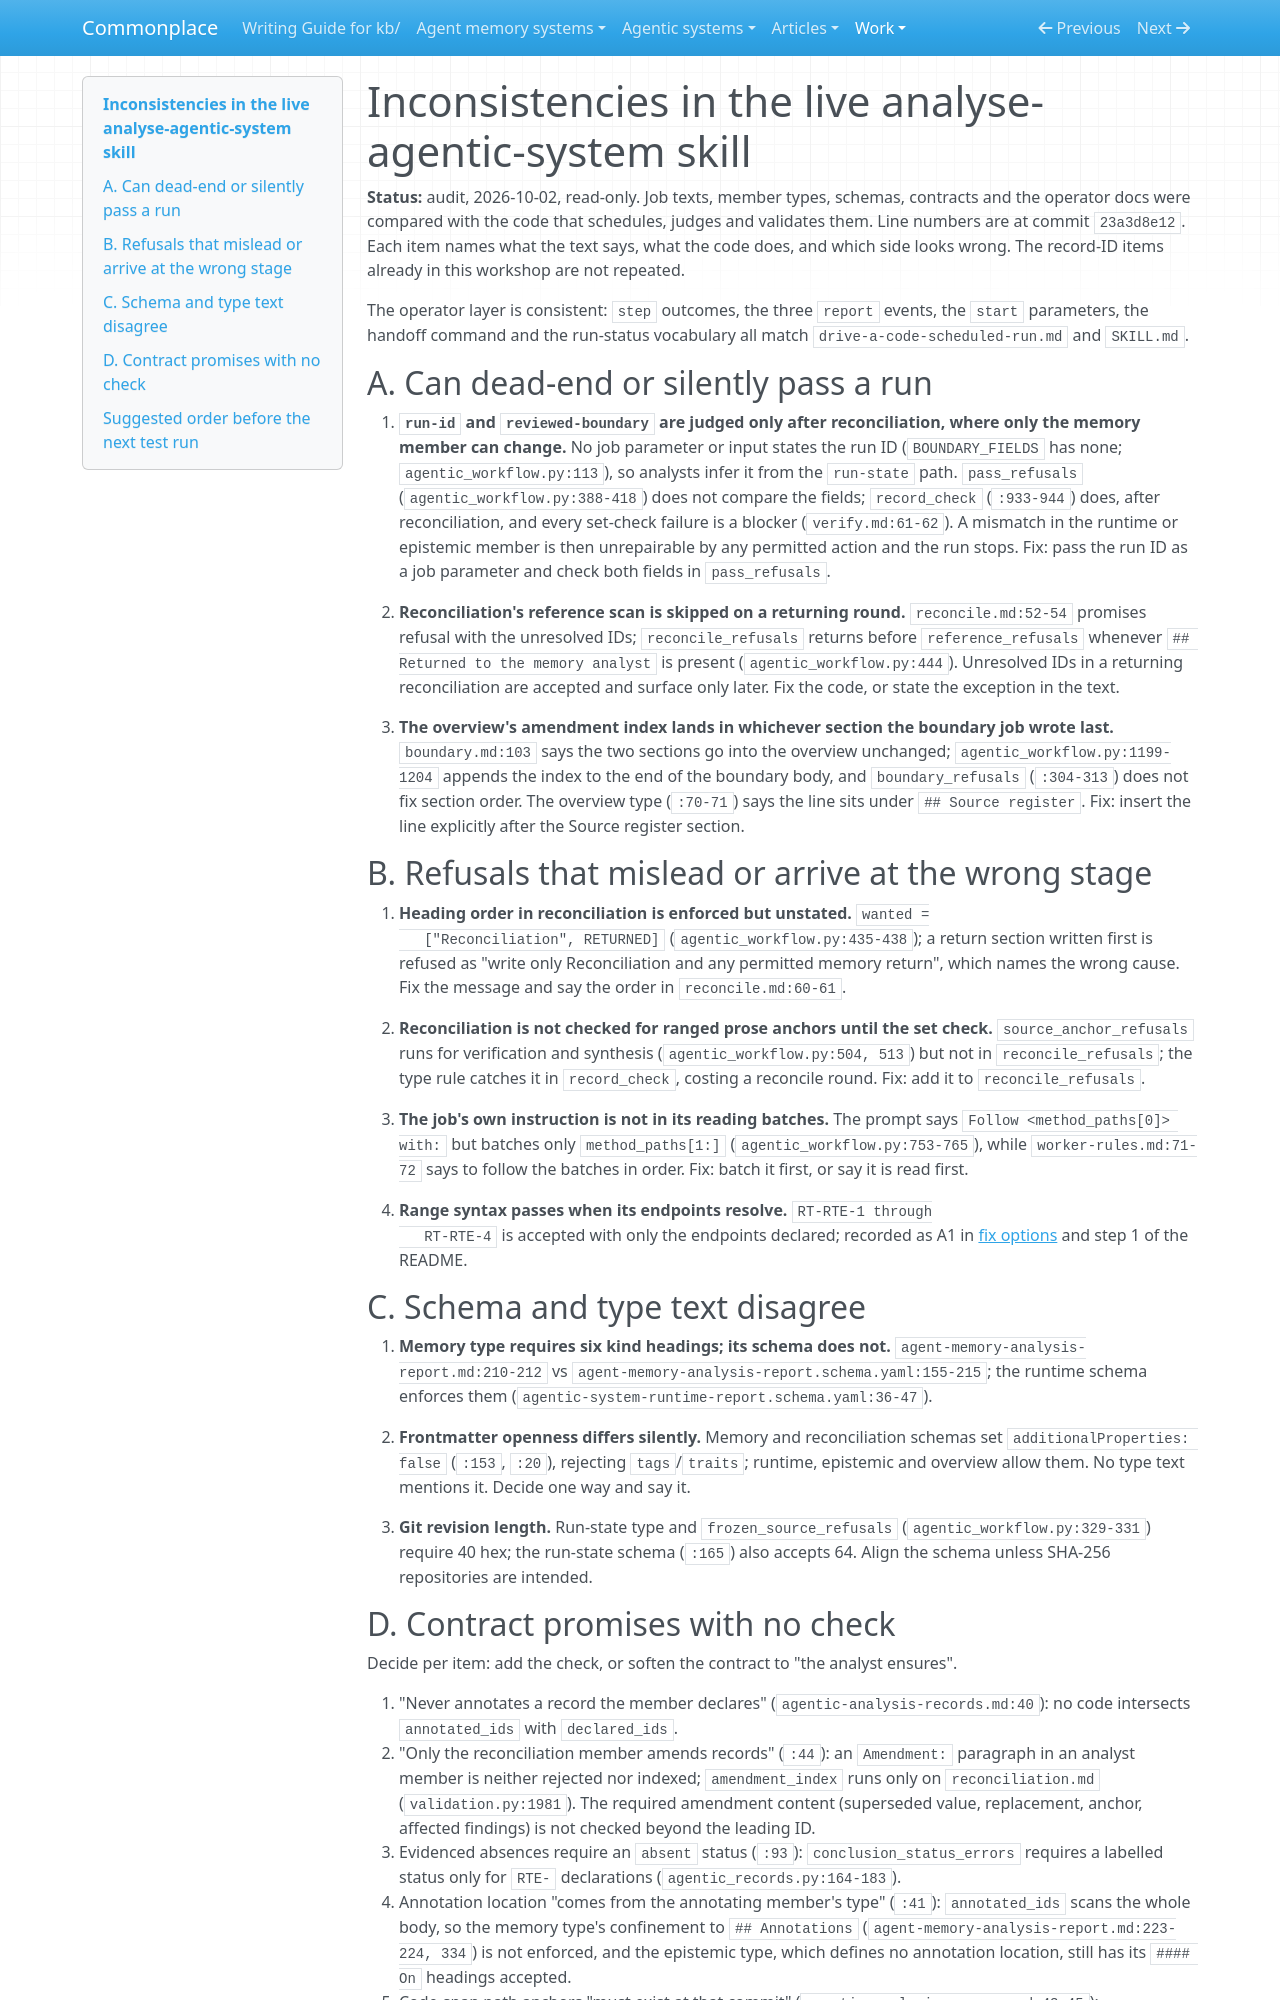

repository: zby/commonplace · page: work/analyse-agentic-system-amendments/skill-inconsistencies/index.html · generator: mkdocs

# Inconsistencies in the live analyse-agentic-system skill

**Status:** audit, 2026-10-02, read-only. Job texts, member types, schemas,
contracts and the operator docs were compared with the code that schedules,
judges and validates them. Line numbers are at commit `23a3d8e12`. Each
item names what the text says, what the code does, and which side looks
wrong. The record-ID items already in this workshop are not repeated.

The operator layer is consistent: `step` outcomes, the three `report`
events, the `start` parameters, the handoff command and the run-status
vocabulary all match `drive-a-code-scheduled-run.md` and `SKILL.md`.

## A. Can dead-end or silently pass a run

1. **`run-id` and `reviewed-boundary` are judged only after reconciliation,
   where only the memory member can change.** No job parameter or input
   states the run ID (`BOUNDARY_FIELDS` has none; `agentic_workflow.py:113`),
   so analysts infer it from the `run-state` path. `pass_refusals`
   (`agentic_workflow.py:388-418`) does not compare the fields;
   `record_check` (`:933-944`) does, after reconciliation, and every
   set-check failure is a blocker (`verify.md:61-62`). A mismatch in the
   runtime or epistemic member is then unrepairable by any permitted action
   and the run stops. Fix: pass the run ID as a job parameter and check both
   fields in `pass_refusals`.

2. **Reconciliation's reference scan is skipped on a returning round.**
   `reconcile.md:52-54` promises refusal with the unresolved IDs;
   `reconcile_refusals` returns before `reference_refusals` whenever
   `## Returned to the memory analyst` is present (`agentic_workflow.py:444`).
   Unresolved IDs in a returning reconciliation are accepted and surface only
   later. Fix the code, or state the exception in the text.

3. **The overview's amendment index lands in whichever section the boundary
   job wrote last.** `boundary.md:103` says the two sections go into the
   overview unchanged; `agentic_workflow.py:1199-1204` appends the index to
   the end of the boundary body, and `boundary_refusals` (`:304-313`) does
   not fix section order. The overview type (`:70-71`) says the line sits
   under `## Source register`. Fix: insert the line explicitly after the
   Source register section.

## B. Refusals that mislead or arrive at the wrong stage

4. **Heading order in reconciliation is enforced but unstated.** `wanted =
   ["Reconciliation", RETURNED]` (`agentic_workflow.py:435-438`); a return
   section written first is refused as "write only Reconciliation and any
   permitted memory return", which names the wrong cause. Fix the message
   and say the order in `reconcile.md:60-61`.

5. **Reconciliation is not checked for ranged prose anchors until the set
   check.** `source_anchor_refusals` runs for verification and synthesis
   (`agentic_workflow.py:504, 513`) but not in `reconcile_refusals`; the
   type rule catches it in `record_check`, costing a reconcile round. Fix:
   add it to `reconcile_refusals`.

6. **The job's own instruction is not in its reading batches.** The prompt
   says `Follow <method_paths[0]> with:` but batches only `method_paths[1:]`
   (`agentic_workflow.py:753-765`), while `worker-rules.md:71-72` says to
   follow the batches in order. Fix: batch it first, or say it is read first.

7. **Range syntax passes when its endpoints resolve.** `RT-RTE-1 through
   RT-RTE-4` is accepted with only the endpoints declared; recorded as A1 in
   [fix options](./fix-options.md) and step 1 of the README.

## C. Schema and type text disagree

8. **Memory type requires six kind headings; its schema does not.**
   `agent-memory-analysis-report.md:210-212` vs
   `agent-memory-analysis-report.schema.yaml:155-215`; the runtime schema
   enforces them (`agentic-system-runtime-report.schema.yaml:36-47`).

9. **Frontmatter openness differs silently.** Memory and reconciliation
   schemas set `additionalProperties: false` (`:153`, `:20`), rejecting
   `tags`/`traits`; runtime, epistemic and overview allow them. No type text
   mentions it. Decide one way and say it.

10. **Git revision length.** Run-state type and `frozen_source_refusals`
    (`agentic_workflow.py:329-331`) require 40 hex; the run-state schema
    (`:165`) also accepts 64. Align the schema unless SHA-256 repositories
    are intended.
